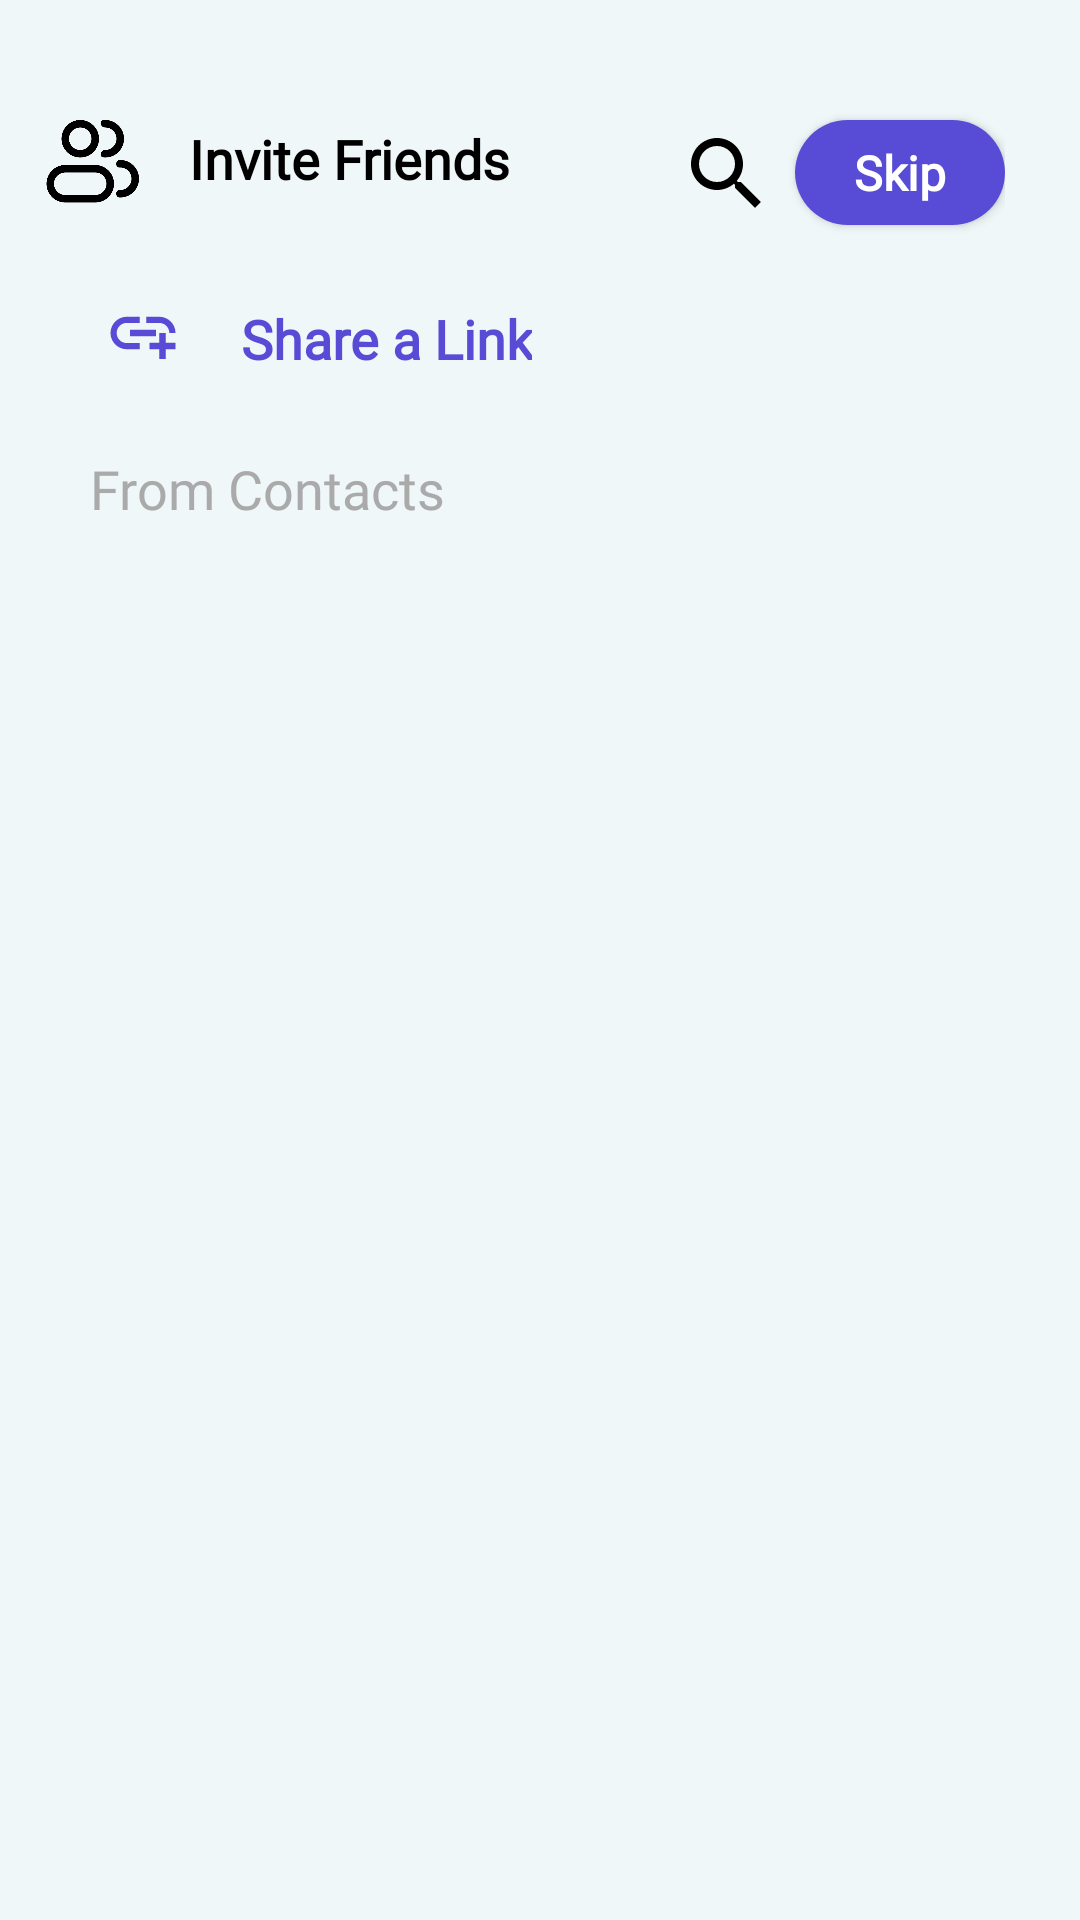

Produce the Android XML layout that renders to this screen, including the resource entries it uses.
<!-- AndroidManifest.xml: application theme Theme.Exchango -->
<!-- res/layout/activity_invite.xml -->
<?xml version="1.0" encoding="utf-8"?>
<androidx.constraintlayout.widget.ConstraintLayout xmlns:android="http://schemas.android.com/apk/res/android"
    xmlns:app="http://schemas.android.com/apk/res-auto"
    xmlns:tools="http://schemas.android.com/tools"
    android:id="@+id/main"
    android:layout_width="match_parent"
    android:layout_height="match_parent"
    android:paddingStart="15dp"
    android:paddingEnd="25dp"
    android:background="?attr/colorPrimary"
    tools:context=".activity.invite.InviteActivity">

    <ImageView
        android:layout_width="40dp"
        android:layout_height="40dp"
        android:layout_marginEnd="12dp"
        android:src="@drawable/two_people"
        app:layout_constraintBottom_toTopOf="@+id/nestedScrollView3"
        app:layout_constraintEnd_toStartOf="@id/textInvite"
        app:layout_constraintTop_toTopOf="parent"
        app:layout_constraintVertical_bias="0.879" />

    <TextView
        android:id="@+id/textInvite"
        android:layout_width="wrap_content"
        android:layout_height="50dp"
        android:layout_marginStart="15dp"
        android:layout_marginTop="28dp"
        android:fontFamily="@font/zen_antique"
        android:gravity="center_vertical"
        android:text="Invite Friends"
        android:textColor="?attr/colorOnPrimary"
        android:textSize="18sp"
        android:textStyle="bold"
        app:layout_constraintEnd_toEndOf="parent"
        app:layout_constraintHorizontal_bias="0.167"
        app:layout_constraintStart_toStartOf="parent"
        app:layout_constraintTop_toTopOf="parent" />

    <ImageView
        android:layout_width="32dp"
        android:layout_height="32dp"
        android:layout_marginTop="32dp"
        android:src="@drawable/all_ic_search_icon_24"
        app:layout_constraintBottom_toTopOf="@+id/nestedScrollView3"
        app:layout_constraintEnd_toStartOf="@+id/btnSkip"
        app:layout_constraintHorizontal_bias="0.892"
        app:layout_constraintStart_toEndOf="@+id/textInvite"
        app:layout_constraintTop_toTopOf="parent"
        app:layout_constraintVertical_bias="0.71" />

    <androidx.appcompat.widget.AppCompatButton
        android:id="@+id/btnSkip"
        android:layout_width="70dp"
        android:layout_height="35dp"
        android:layout_marginTop="40dp"
        android:background="@drawable/all_button_curved_mslateblue_normal_"
        android:fontFamily="@font/zen_antique"
        android:gravity="center"
        android:text="Skip"
        android:textAllCaps="false"
        android:textColor="@color/white"
        android:textSize="16sp"
        android:textStyle="bold"
        app:layout_constraintEnd_toEndOf="parent"
        app:layout_constraintHorizontal_bias="0.937"
        app:layout_constraintTop_toTopOf="parent"
        tools:ignore="TouchTargetSizeCheck" />

    <androidx.core.widget.NestedScrollView
        android:id="@+id/nestedScrollView3"
        android:layout_width="match_parent"
        android:layout_height="0dp"
        android:paddingTop="20dp"
        app:layout_constraintBottom_toBottomOf="parent"
        app:layout_constraintTop_toBottomOf="@id/textInvite">

        <LinearLayout
            android:layout_width="match_parent"
            android:layout_height="wrap_content"
            android:orientation="vertical">

            <LinearLayout
                android:id="@+id/shareALinkLayout"
                android:layout_width="match_parent"
                android:layout_height="wrap_content"
                android:paddingBottom="20dp"
                android:orientation="horizontal">

            <ImageView
                android:layout_width="35dp"
                android:layout_height="26dp"
                android:layout_marginStart="15dp"
                android:layout_marginEnd="10dp"
                android:src="@drawable/all_ic_share_link_colorsecondary_24" />

                <TextView
                    android:id="@+id/textShareLink"
                    android:layout_width="wrap_content"
                    android:layout_height="30dp"
                    android:layout_marginStart="5dp"
                    android:fontFamily="@font/zen_antique"
                    android:gravity="center"
                    android:text="Share a Link"
                    android:textColor="?attr/colorSecondary"
                    android:textSize="18sp"
                    android:textStyle="bold" />

            </LinearLayout>

            <TextView
                android:layout_width="wrap_content"
                android:layout_height="30dp"
                android:layout_marginStart="15dp"
                android:fontFamily="@font/zen_antique"
                android:gravity="center"
                android:text="From Contacts"
                android:textColor="@color/dark_gray"
                android:textSize="18sp" />

            <androidx.recyclerview.widget.RecyclerView
                android:id="@+id/recyclerView"
                android:layout_width="match_parent"
                android:layout_height="wrap_content"
                android:paddingStart="25dp"
                android:paddingEnd="25dp"/>

        </LinearLayout>
    </androidx.core.widget.NestedScrollView>


    <LinearLayout
        android:id="@+id/shareLinkLayout"
        android:layout_width="match_parent"
        android:layout_height="300dp"
        android:orientation="horizontal"
        android:paddingTop="20dp"
        android:paddingStart="40dp"
        android:paddingEnd="40dp"
        android:background="@drawable/invite_linearlayout_bg"
        app:layout_constraintBottom_toBottomOf="parent"
        app:layout_constraintStart_toStartOf="parent"
        app:layout_constraintEnd_toEndOf="parent"
        android:visibility="gone">

    <TextView
        android:id="@+id/shareLink"
        android:layout_width="0dp"
        android:layout_height="match_parent"
        android:layout_weight="1"
        android:text="dsjdkfjksfjedk"
        android:textColor="@color/black"
        android:clickable="true"
        android:linksClickable="true"
        android:focusable="true"/>

    <ImageView
        android:id="@+id/copyToClipboard"
        android:layout_width="wrap_content"
        android:layout_height="wrap_content"
        android:src="@drawable/invite_ic_copy_context_black_24"/>

</LinearLayout>
</androidx.constraintlayout.widget.ConstraintLayout>
<!-- resources referenced by this layout -->
<resources>
  <color name="black">#FF000000</color>
  <color name="dark_gray">#FFAAAAAA</color>
  <color name="white">#FFFFFF</color>
  <!-- drawable all_button_curved_mslateblue_normal_ (drawable) -->
  <?xml version="1.0" encoding="utf-8"?>
  <shape xmlns:android="http://schemas.android.com/apk/res/android"
      android:shape="rectangle">
      <solid android:color="?attr/colorSecondary" />
      <corners android:radius="20dp"/>
  </shape>
  <!-- drawable all_ic_search_icon_24 (drawable) -->
  <vector xmlns:android="http://schemas.android.com/apk/res/android"
      android:height="24dp"
      android:viewportHeight="24"
      android:viewportWidth="24"
      android:width="24dp"
      android:tint="?attr/colorOnPrimary">
      <path
          android:fillColor="?attr/colorOnPrimary"
          android:pathData="M15.5,14h-0.79l-0.28,-0.27C15.41,12.59 16,11.11 16,9.5 16,5.91 13.09,3 9.5,3S3,5.91 3,9.5 5.91,16 9.5,16c1.61,0 3.09,-0.59 4.23,-1.57l0.27,0.28v0.79l5,4.99L20.49,19l-4.99,-5zM9.5,14C7.01,14 5,11.99 5,9.5S7.01,5 9.5,5 14,7.01 14,9.5 11.99,14 9.5,14z"/>
  </vector>
  <!-- drawable all_ic_share_link_colorsecondary_24 (drawable) -->
  <vector xmlns:android="http://schemas.android.com/apk/res/android" android:height="24dp" android:tint="#584CD6" android:viewportHeight="24" android:viewportWidth="24" android:width="24dp">
        
      <path android:fillColor="@android:color/white" android:pathData="M8,11h8v2L8,13zM20.1,12L22,12c0,-2.76 -2.24,-5 -5,-5h-4v1.9h4c1.71,0 3.1,1.39 3.1,3.1zM3.9,12c0,-1.71 1.39,-3.1 3.1,-3.1h4L11,7L7,7c-2.76,0 -5,2.24 -5,5s2.24,5 5,5h4v-1.9L7,15.1c-1.71,0 -3.1,-1.39 -3.1,-3.1zM19,12h-2v3h-3v2h3v3h2v-3h3v-2h-3z"/>
      
  </vector>
  <!-- drawable invite_linearlayout_bg (drawable) -->
  <?xml version="1.0" encoding="utf-8"?>
  <shape xmlns:android="http://schemas.android.com/apk/res/android"
      android:shape="rectangle">
      <solid
          android:color="@color/white"/>
      <corners android:topLeftRadius="50dp"
          android:topRightRadius="50dp"/>
  
  </shape>
  <!-- drawable two_people: png bitmap (drawable, 12757 bytes) -->
  <style name="Theme.Exchango" parent="Theme.AppCompat.Light.NoActionBar">
          <item name="colorPrimary">@color/offwhite</item>
          <item name="colorOnPrimary">@color/black</item>
          <item name="colorSecondary">@color/mediumslateblue</item>
          <item name="colorOnSecondary">@color/silver</item>
      </style>
  <color name="offwhite">#F0F7F8</color>
  <color name="mediumslateblue">#584CD7</color>
  <color name="silver">#C9C8D7</color>
</resources>
